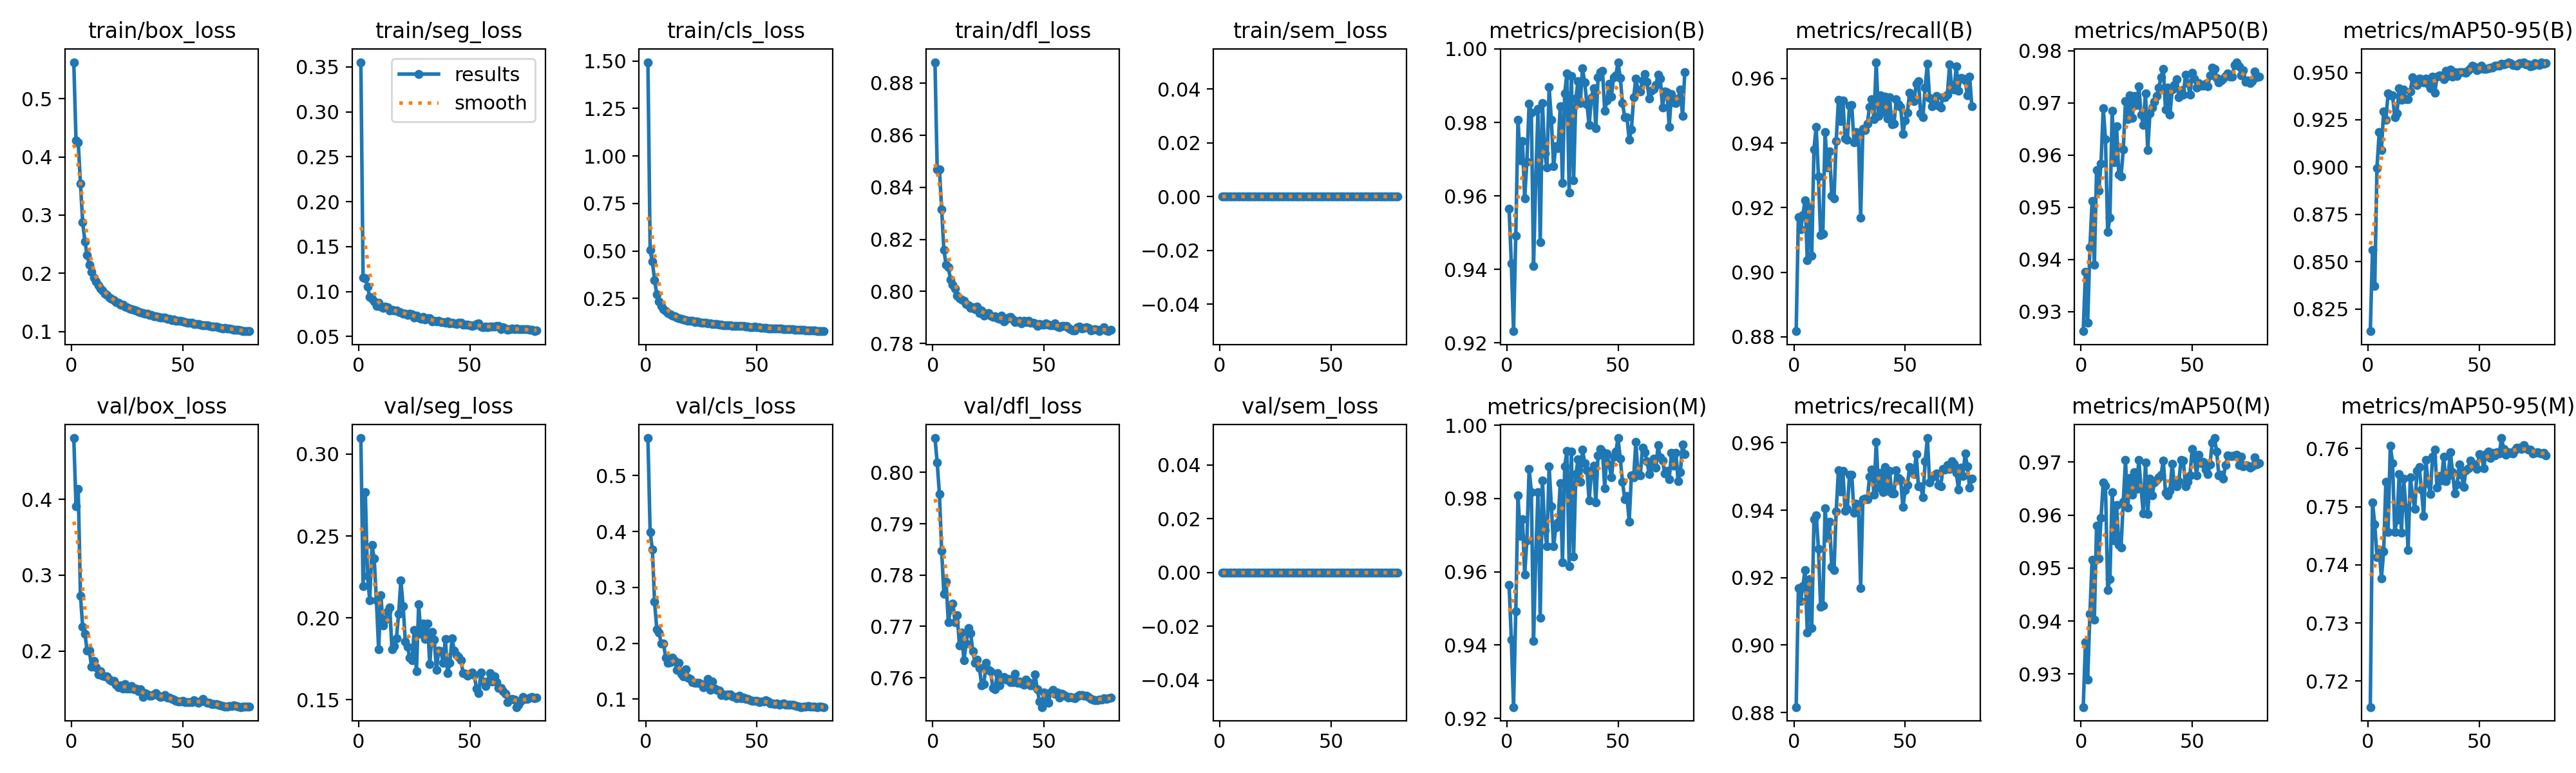

Values plotted in this chart, from the file beside it:
epoch, time, train/box_loss, train/seg_loss, train/cls_loss, train/dfl_loss, train/sem_loss, metrics/precision(B), metrics/recall(B), metrics/mAP50(B), metrics/mAP50-95(B), metrics/precision(M), metrics/recall(M), metrics/mAP50(M), metrics/mAP50-95(M), val/box_loss, val/seg_loss, val/cls_loss, val/dfl_loss, val/sem_loss, lr/pg0, lr/pg1, lr/pg2, lr/pg3
1, 105.1, 0.5626, 0.3552, 1.494, 0.888, 0, 0.9565, 0.8817, 0.9263, 0.8133, 0.9564, 0.8816, 0.9237, 0.7155, 0.4807, 0.3098, 0.5671, 0.8067, 0, 0.009968, 0.003323, 0.009968, 0.003323
2, 169.3, 0.428, 0.1157, 0.5056, 0.8467, 0, 0.9416, 0.917, 0.9376, 0.8563, 0.9415, 0.9169, 0.936, 0.7507, 0.3906, 0.2193, 0.399, 0.8019, 0, 0.01977, 0.00659, 0.01977, 0.00659
3, 228, 0.4244, 0.1146, 0.4434, 0.8468, 0, 0.9232, 0.9133, 0.9278, 0.837, 0.9231, 0.9132, 0.929, 0.747, 0.4133, 0.2769, 0.3679, 0.7958, 0, 0.02937, 0.009792, 0.02937, 0.009792
4, 286.5, 0.3539, 0.1055, 0.3475, 0.8316, 0, 0.9492, 0.9177, 0.9423, 0.8996, 0.9492, 0.9175, 0.9414, 0.7413, 0.2729, 0.2255, 0.274, 0.7847, 0, 0.02911, 0.009703, 0.02911, 0.009703
5, 344.9, 0.288, 0.09375, 0.2701, 0.8159, 0, 0.9808, 0.9223, 0.9512, 0.9184, 0.9809, 0.9223, 0.9516, 0.7427, 0.2319, 0.2107, 0.2245, 0.7764, 0, 0.02881, 0.009604, 0.02881, 0.009604
6, 403.9, 0.2548, 0.09166, 0.2328, 0.8103, 0, 0.9698, 0.9037, 0.9389, 0.9089, 0.9698, 0.9037, 0.9403, 0.7377, 0.223, 0.2445, 0.2189, 0.7787, 0, 0.02851, 0.009505, 0.02851, 0.009505
7, 462.1, 0.2312, 0.08901, 0.2112, 0.8092, 0, 0.9749, 0.9203, 0.9571, 0.9296, 0.9743, 0.9195, 0.958, 0.7423, 0.2004, 0.2361, 0.1992, 0.7708, 0, 0.02822, 0.009406, 0.02822, 0.009406
8, 520.4, 0.2144, 0.08358, 0.1949, 0.8046, 0, 0.9593, 0.9051, 0.9531, 0.925, 0.9592, 0.905, 0.9518, 0.7543, 0.2002, 0.2105, 0.1999, 0.7734, 0, 0.02792, 0.009307, 0.02792, 0.009307
9, 579, 0.2027, 0.08741, 0.1824, 0.8027, 0, 0.9694, 0.9381, 0.9584, 0.9388, 0.9686, 0.9373, 0.9595, 0.7457, 0.1793, 0.1806, 0.1741, 0.7744, 0, 0.02762, 0.009208, 0.02762, 0.009208
10, 637, 0.1924, 0.08345, 0.1723, 0.801, 0, 0.9851, 0.945, 0.969, 0.938, 0.9881, 0.9386, 0.9662, 0.7605, 0.1874, 0.2138, 0.1646, 0.7708, 0, 0.02733, 0.009109, 0.02733, 0.009109
11, 695.3, 0.1858, 0.08152, 0.1667, 0.7984, 0, 0.9826, 0.9296, 0.9631, 0.9378, 0.9818, 0.9286, 0.9656, 0.7575, 0.1787, 0.1952, 0.1665, 0.7722, 0, 0.02703, 0.00901, 0.02703, 0.00901
12, 754.4, 0.1795, 0.08289, 0.1584, 0.7974, 0, 0.9409, 0.9115, 0.9453, 0.9264, 0.9411, 0.9114, 0.9459, 0.7457, 0.169, 0.199, 0.1741, 0.7663, 0, 0.02673, 0.008911, 0.02673, 0.008911
13, 812.9, 0.1738, 0.08276, 0.1545, 0.7969, 0, 0.965, 0.9119, 0.948, 0.9285, 0.9649, 0.9118, 0.9479, 0.7477, 0.1735, 0.204, 0.1687, 0.7688, 0, 0.02644, 0.008812, 0.02644, 0.008812
14, 871.5, 0.1703, 0.07921, 0.1501, 0.7965, 0, 0.9836, 0.9435, 0.9685, 0.9418, 0.9818, 0.9406, 0.9644, 0.7556, 0.1676, 0.2063, 0.1527, 0.7634, 0, 0.02614, 0.008713, 0.02614, 0.008713
15, 930.1, 0.1651, 0.07968, 0.1461, 0.7953, 0, 0.9474, 0.9325, 0.9587, 0.9356, 0.9475, 0.9318, 0.9552, 0.7455, 0.1663, 0.1808, 0.1655, 0.7666, 0, 0.02584, 0.008614, 0.02584, 0.008614
16, 988.5, 0.1624, 0.07888, 0.1435, 0.7947, 0, 0.9853, 0.9374, 0.9655, 0.9409, 0.9849, 0.9365, 0.9619, 0.7548, 0.1664, 0.1828, 0.1451, 0.7697, 0, 0.02555, 0.008515, 0.02555, 0.008515
17, 1047, 0.1588, 0.07877, 0.1389, 0.7937, 0, 0.9717, 0.9237, 0.9562, 0.936, 0.9715, 0.9232, 0.9544, 0.7499, 0.1626, 0.1877, 0.1405, 0.7687, 0, 0.02525, 0.008416, 0.02525, 0.008416
18, 1106, 0.1561, 0.07742, 0.1366, 0.7938, 0, 0.9677, 0.9228, 0.9559, 0.936, 0.967, 0.9222, 0.9539, 0.7426, 0.1606, 0.2025, 0.154, 0.7652, 0, 0.02495, 0.008317, 0.02495, 0.008317
19, 1164, 0.1535, 0.07654, 0.1334, 0.7931, 0, 0.9896, 0.9406, 0.961, 0.9401, 0.9888, 0.9397, 0.9625, 0.7551, 0.1603, 0.2228, 0.139, 0.7629, 0, 0.02465, 0.008218, 0.02465, 0.008218
20, 1223, 0.1508, 0.07515, 0.1313, 0.7941, 0, 0.9807, 0.9534, 0.9703, 0.9474, 0.9778, 0.9519, 0.9704, 0.7518, 0.1555, 0.2072, 0.1361, 0.7635, 0, 0.02436, 0.008119, 0.02436, 0.008119
21, 1281, 0.1498, 0.07562, 0.131, 0.7917, 0, 0.9681, 0.9468, 0.9669, 0.9443, 0.9669, 0.9455, 0.9614, 0.7497, 0.1522, 0.1855, 0.1305, 0.7619, 0, 0.02406, 0.00802, 0.02406, 0.00802
22, 1340, 0.1457, 0.07403, 0.1269, 0.7928, 0, 0.9735, 0.9533, 0.9714, 0.9432, 0.9721, 0.9517, 0.9671, 0.7562, 0.1544, 0.1824, 0.1287, 0.7585, 0, 0.02376, 0.007921, 0.02376, 0.007921
23, 1399, 0.1464, 0.07547, 0.1289, 0.7907, 0, 0.973, 0.9413, 0.9671, 0.9466, 0.9734, 0.9397, 0.9639, 0.7568, 0.1506, 0.1756, 0.1294, 0.7588, 0, 0.02347, 0.007822, 0.02347, 0.007822
24, 1458, 0.1429, 0.0747, 0.1258, 0.7915, 0, 0.9845, 0.941, 0.9713, 0.9465, 0.9841, 0.9405, 0.9681, 0.753, 0.1562, 0.1742, 0.1295, 0.7629, 0, 0.02317, 0.007723, 0.02317, 0.007723
25, 1517, 0.1419, 0.0707, 0.1232, 0.7917, 0, 0.9636, 0.9517, 0.9696, 0.9446, 0.9625, 0.9506, 0.965, 0.7484, 0.1501, 0.1925, 0.1275, 0.7615, 0, 0.02287, 0.007624, 0.02287, 0.007624
26, 1575, 0.1399, 0.07351, 0.1224, 0.7908, 0, 0.9879, 0.9517, 0.9732, 0.9468, 0.9888, 0.9504, 0.9704, 0.7581, 0.1505, 0.1673, 0.1208, 0.7613, 0, 0.02258, 0.007525, 0.02258, 0.007525
27, 1633, 0.1382, 0.0711, 0.1209, 0.7903, 0, 0.9934, 0.9401, 0.9678, 0.944, 0.993, 0.9393, 0.9651, 0.7541, 0.154, 0.2083, 0.124, 0.758, 0, 0.02228, 0.007426, 0.02228, 0.007426
28, 1692, 0.1372, 0.06922, 0.119, 0.7904, 0, 0.9609, 0.9435, 0.9658, 0.9416, 0.9615, 0.9419, 0.9603, 0.7522, 0.1498, 0.1901, 0.1365, 0.7578, 0, 0.02198, 0.007327, 0.02198, 0.007327
29, 1750, 0.1357, 0.07144, 0.1188, 0.7896, 0, 0.9927, 0.9424, 0.9718, 0.9479, 0.9928, 0.9412, 0.9699, 0.7586, 0.1503, 0.1965, 0.1171, 0.7609, 0, 0.02168, 0.007228, 0.02168, 0.007228
30, 1809, 0.1345, 0.0691, 0.1168, 0.7896, 0, 0.9642, 0.9169, 0.9609, 0.9394, 0.9642, 0.9169, 0.9602, 0.7598, 0.1474, 0.1871, 0.1313, 0.7585, 0, 0.02139, 0.007129, 0.02139, 0.007129
31, 1868, 0.1333, 0.07012, 0.1167, 0.7907, 0, 0.9865, 0.9444, 0.9679, 0.9476, 0.9867, 0.9434, 0.9669, 0.7533, 0.1494, 0.1964, 0.1188, 0.7599, 0, 0.02109, 0.00703, 0.02109, 0.00703
32, 1926, 0.132, 0.07026, 0.1141, 0.7885, 0, 0.9912, 0.944, 0.9691, 0.9486, 0.9906, 0.9434, 0.9637, 0.7553, 0.1397, 0.1716, 0.1169, 0.7602, 0, 0.02079, 0.006931, 0.02079, 0.006931
33, 1985, 0.1308, 0.06699, 0.1134, 0.7892, 0, 0.9853, 0.9459, 0.9702, 0.9478, 0.9846, 0.9432, 0.9661, 0.7545, 0.1446, 0.1915, 0.115, 0.7596, 0, 0.0205, 0.006832, 0.0205, 0.006832
34, 2044, 0.1304, 0.06766, 0.1107, 0.7901, 0, 0.9947, 0.9513, 0.9714, 0.9463, 0.9933, 0.9499, 0.9666, 0.7586, 0.1428, 0.1865, 0.1072, 0.7598, 0, 0.0202, 0.006733, 0.0202, 0.006733
35, 2103, 0.1285, 0.0668, 0.1089, 0.7902, 0, 0.9909, 0.9536, 0.9729, 0.9508, 0.9897, 0.952, 0.9671, 0.7544, 0.1408, 0.1683, 0.1086, 0.7592, 0, 0.0199, 0.006634, 0.0199, 0.006634
36, 2162, 0.1282, 0.06739, 0.1085, 0.7893, 0, 0.9849, 0.9474, 0.9749, 0.9481, 0.9877, 0.9446, 0.9676, 0.7553, 0.1409, 0.1802, 0.1063, 0.7592, 0, 0.01961, 0.006535, 0.01961, 0.006535
37, 2221, 0.1265, 0.06576, 0.1078, 0.7882, 0, 0.9792, 0.965, 0.9766, 0.9514, 0.9794, 0.9603, 0.9703, 0.7594, 0.1428, 0.1798, 0.1081, 0.7608, 0, 0.01931, 0.006436, 0.01931, 0.006436
38, 2280, 0.1258, 0.06612, 0.1077, 0.7885, 0, 0.9868, 0.9483, 0.9688, 0.9479, 0.9874, 0.9467, 0.9642, 0.7559, 0.1447, 0.1725, 0.1084, 0.759, 0, 0.01901, 0.006337, 0.01901, 0.006337
39, 2339, 0.1248, 0.0651, 0.1065, 0.7886, 0, 0.9894, 0.9547, 0.9729, 0.9503, 0.9889, 0.9511, 0.9638, 0.7522, 0.1411, 0.1872, 0.1047, 0.7592, 0, 0.01871, 0.006238, 0.01871, 0.006238
40, 2398, 0.1245, 0.06676, 0.1067, 0.7878, 0, 0.9785, 0.9496, 0.9677, 0.9481, 0.9789, 0.9454, 0.9646, 0.7538, 0.1394, 0.1661, 0.1045, 0.7589, 0, 0.01842, 0.006139, 0.01842, 0.006139
41, 2457, 0.1243, 0.06473, 0.1063, 0.7887, 0, 0.9922, 0.9543, 0.9725, 0.9501, 0.9918, 0.9528, 0.9697, 0.7573, 0.1399, 0.1726, 0.1021, 0.7586, 0, 0.01812, 0.00604, 0.01812, 0.00604
42, 2516, 0.124, 0.06526, 0.1069, 0.7883, 0, 0.9937, 0.9475, 0.9734, 0.9501, 0.9934, 0.9457, 0.9656, 0.7556, 0.142, 0.1873, 0.1063, 0.7596, 0, 0.01782, 0.005941, 0.01782, 0.005941
43, 2574, 0.1221, 0.06442, 0.1041, 0.7887, 0, 0.994, 0.9542, 0.9746, 0.9502, 0.9928, 0.9517, 0.9654, 0.7534, 0.1388, 0.1802, 0.1019, 0.7592, 0, 0.01753, 0.005842, 0.01753, 0.005842
44, 2632, 0.1217, 0.06382, 0.1037, 0.7881, 0, 0.9831, 0.9458, 0.971, 0.9498, 0.9828, 0.945, 0.9664, 0.7563, 0.1383, 0.1773, 0.1023, 0.7585, 0, 0.01723, 0.005743, 0.01723, 0.005743
45, 2691, 0.1202, 0.06563, 0.1022, 0.788, 0, 0.986, 0.9459, 0.9724, 0.9513, 0.9923, 0.945, 0.9704, 0.7566, 0.1365, 0.1762, 0.1002, 0.7585, 0, 0.01693, 0.005644, 0.01693, 0.005644
46, 2750, 0.1203, 0.06542, 0.102, 0.7877, 0, 0.9906, 0.9535, 0.9715, 0.9521, 0.9893, 0.9518, 0.9702, 0.7579, 0.1363, 0.1742, 0.101, 0.7606, 0, 0.01664, 0.005545, 0.01664, 0.005545
47, 2809, 0.1184, 0.06321, 0.09929, 0.7868, 0, 0.987, 0.952, 0.9754, 0.9536, 0.9857, 0.9496, 0.9654, 0.7572, 0.1344, 0.166, 0.09873, 0.7577, 0, 0.01634, 0.005446, 0.01634, 0.005446
48, 2867, 0.1185, 0.06286, 0.09964, 0.7874, 0, 0.9923, 0.9512, 0.9738, 0.953, 0.9913, 0.9489, 0.9662, 0.7572, 0.1336, 0.166, 0.09715, 0.7554, 0, 0.01604, 0.005347, 0.01604, 0.005347
49, 2927, 0.1185, 0.06315, 0.1014, 0.7872, 0, 0.9927, 0.9429, 0.9716, 0.9511, 0.9928, 0.9409, 0.9675, 0.7565, 0.1337, 0.1648, 0.09658, 0.7543, 0, 0.01574, 0.005248, 0.01574, 0.005248
50, 2985, 0.118, 0.06275, 0.0998, 0.7873, 0, 0.9964, 0.947, 0.9758, 0.9519, 0.9965, 0.9459, 0.9725, 0.759, 0.1344, 0.1656, 0.09675, 0.7572, 0, 0.01545, 0.005149, 0.01545, 0.005149
51, 3044, 0.1168, 0.06169, 0.09697, 0.7879, 0, 0.9921, 0.9495, 0.9746, 0.9536, 0.9908, 0.9474, 0.9707, 0.7589, 0.1322, 0.1667, 0.0952, 0.7558, 0, 0.01515, 0.00505, 0.01515, 0.00505
52, 3102, 0.1155, 0.06216, 0.09639, 0.7873, 0, 0.9852, 0.9556, 0.9729, 0.9519, 0.9845, 0.9527, 0.9675, 0.7566, 0.1327, 0.1651, 0.09571, 0.7551, 0, 0.01485, 0.004951, 0.01485, 0.004951
53, 3161, 0.1158, 0.06374, 0.09623, 0.7871, 0, 0.9815, 0.9538, 0.9738, 0.9519, 0.9799, 0.9519, 0.9714, 0.7591, 0.1325, 0.1567, 0.09611, 0.7572, 0, 0.01456, 0.004852, 0.01456, 0.004852
54, 3220, 0.115, 0.06491, 0.09504, 0.7869, 0, 0.9814, 0.9531, 0.9733, 0.9522, 0.9807, 0.9508, 0.9698, 0.7595, 0.1329, 0.1541, 0.09824, 0.7576, 0, 0.01426, 0.004753, 0.01426, 0.004753
55, 3279, 0.1135, 0.06113, 0.09342, 0.7879, 0, 0.9754, 0.9583, 0.9733, 0.9526, 0.9737, 0.9566, 0.97, 0.7584, 0.1349, 0.1666, 0.09613, 0.7569, 0, 0.01396, 0.004654, 0.01396, 0.004654
56, 3338, 0.1125, 0.06022, 0.09289, 0.7866, 0, 0.978, 0.9592, 0.9736, 0.9525, 0.9863, 0.947, 0.9686, 0.7592, 0.1332, 0.1611, 0.09274, 0.7571, 0, 0.01367, 0.004555, 0.01367, 0.004555
57, 3397, 0.113, 0.06064, 0.09332, 0.7863, 0, 0.9868, 0.9492, 0.9731, 0.9534, 0.9858, 0.947, 0.9677, 0.7588, 0.1319, 0.1582, 0.09203, 0.7562, 0, 0.01337, 0.004456, 0.01337, 0.004456
58, 3455, 0.1117, 0.06055, 0.0911, 0.7868, 0, 0.9919, 0.948, 0.9752, 0.9536, 0.9954, 0.9438, 0.9695, 0.7594, 0.1336, 0.1609, 0.09185, 0.7568, 0, 0.01307, 0.004357, 0.01307, 0.004357
59, 3514, 0.1111, 0.06088, 0.09142, 0.7868, 0, 0.9888, 0.9572, 0.9767, 0.9537, 0.9864, 0.9545, 0.9737, 0.7591, 0.1367, 0.1664, 0.09189, 0.7566, 0, 0.01277, 0.004258, 0.01277, 0.004258
60, 3573, 0.1113, 0.06064, 0.09084, 0.7867, 0, 0.9884, 0.9646, 0.9765, 0.9546, 0.9863, 0.9614, 0.9745, 0.7618, 0.1333, 0.1612, 0.09003, 0.7564, 0, 0.01248, 0.004159, 0.01248, 0.004159
... 20 more rows
